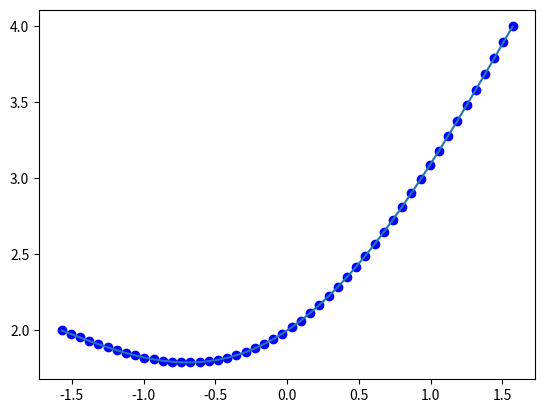

Source code (Python):
import numpy as np
import matplotlib.pyplot as plt


def thomas(A, B, C, F):
    n = len(B)
    alpha = [-C[0] / B[0]]
    beta = [F[0] / B[0]]
    for i in range(1, n):
        divisor = A[i] * alpha[-1] + B[i]
        alpha.append(-C[i]/divisor)
        beta.append((F[i] - A[i] * beta[i - 1])/divisor)

    x = [beta[-1]]
    for i in range(n - 2, -1, -1):
        x.append(alpha[i] * x[-1] + beta[i])
    x.reverse()
    return np.array(x)


def task(n, boundaries):
    a, b = -np.pi / 2, np.pi / 2

    xs = np.linspace(a, b, n)

    h = (b - a) / (n - 1)
    h2 = h ** 2

    l1, r1, phi1, l2, r2, phi2 = boundaries

    A = np.repeat(1 / h2, n)
    B = np.repeat(-2 / h2, n)
    C = np.repeat(1 / h2, n)

    A[0] = 0
    B[0] = l1 - r1 / h
    C[0] = r1 / h

    A[-1] = -r2 / h
    B[-1] = l2 + (r2 / h)
    C[-1] = 0

    F = np.cos(xs)
    F[0], F[-1] = phi1, phi2

    return xs, thomas(A, B, C, F)


if __name__ == '__main__':
    # boundaries = (1, 0, 0, 1, 0, 0)
    # def expected(x): return -np.cos(x)
    boundaries = (1, 0, 2, 1, 0, 4)
    def expected(x): return -np.cos(x) + 3 + (2 / np.pi) * x
    n = 50
    xs, ys = task(n, boundaries)
    plt.plot(xs, ys, 'bo')
    plt.plot(xs, expected(xs))
    plt.show()
